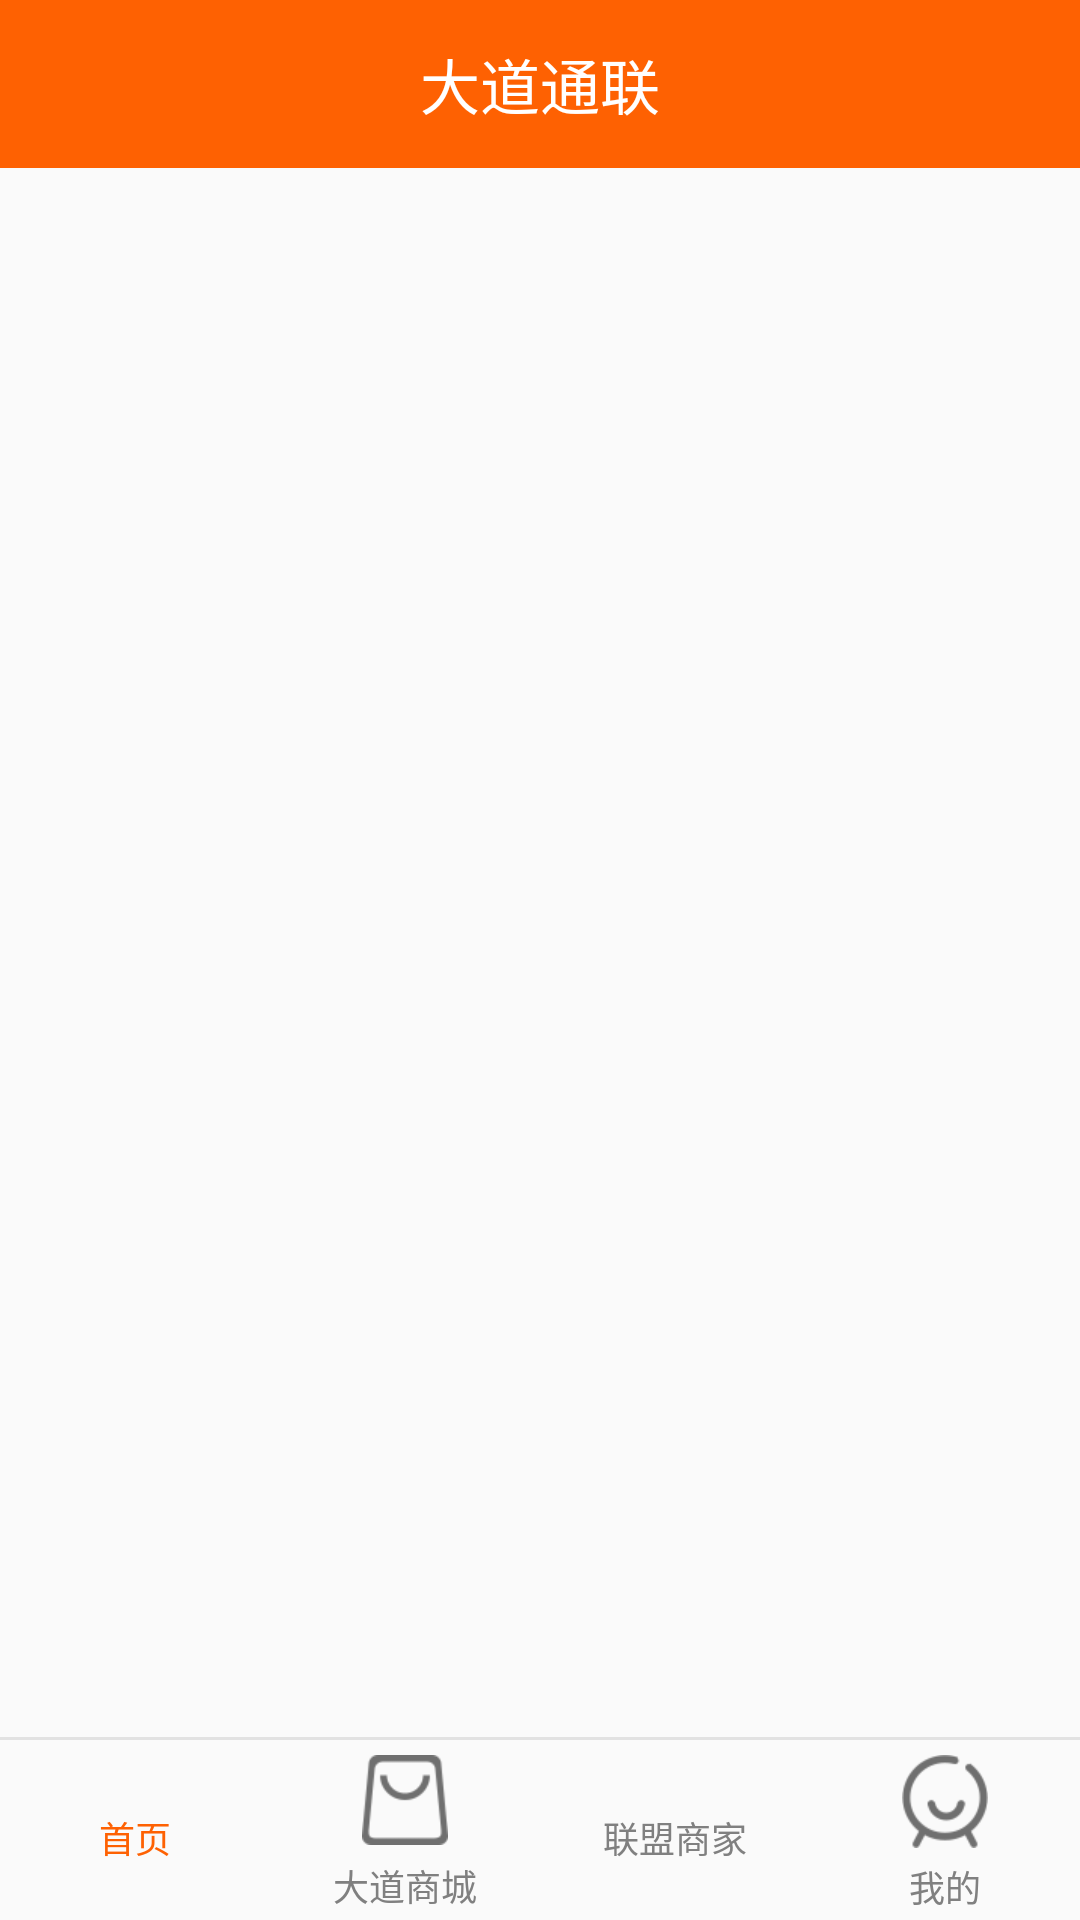

Reconstruct the res/layout file that produces this screen, plus the resources it refers to.
<!-- AndroidManifest.xml: application theme AppTheme -->
<!-- res/layout/main.xml -->
<?xml version="1.0" encoding="utf-8"?>
<LinearLayout   xmlns:android="http://schemas.android.com/apk/res/android"
	android:layout_width="match_parent"
    android:layout_height="match_parent"
    android:gravity="center_horizontal"
	android:orientation="vertical">
	<include
		layout="@layout/title_top"/>

      <FrameLayout
        android:id="@+id/container"
        android:layout_width="match_parent"
        android:layout_height="0dp"
		android:layout_weight="1" />

	<TextView
		android:layout_width="match_parent"
		android:layout_height="1dp"
		android:background="@color/line" />
	<RadioGroup
		android:id="@+id/rg_main_bar"
		android:layout_width="match_parent"
		android:layout_height="60dp"
		android:layout_alignParentBottom="true"
		android:orientation="horizontal"
		android:paddingTop="5dp">
		<RadioButton
			android:id="@+id/main_tab_more"
			android:layout_width="0dp"
			android:layout_weight="1"
			android:layout_height="match_parent"
			android:button="@null"
			android:drawableTop="@drawable/bg_radiobtn1"
			android:gravity="center"
			android:text="首页"
			android:checked="true"
			android:textSize="12sp"
			android:drawablePadding="2dp"
			android:textColor="@color/color_radiobutton" />


		<RadioButton
			android:id="@+id/main_tab_works"
			android:layout_width="0dp"
			android:layout_weight="1"
			android:layout_height="match_parent"
			android:button="@null"
			android:gravity="center"
			android:drawableTop="@drawable/bg_radiobtn2"
			android:text="大道商城"
			android:textSize="12sp"
			android:drawablePadding="2dp"
			android:textColor="@color/color_radiobutton" />

		<RadioButton
			android:id="@+id/main_tab_generate"
			android:layout_width="0dp"
			android:layout_weight="1"
			android:layout_height="match_parent"
			android:button="@null"
			android:gravity="center"
			android:drawableTop="@drawable/bg_radiobtn5"
			android:text="联盟商家"
			android:textSize="12sp"
			android:drawablePadding="2dp"
			android:textColor="@color/color_radiobutton" />

		<RadioButton
			android:id="@+id/main_tab_chat"
			android:layout_width="0dp"
			android:layout_weight="1"
			android:layout_height="match_parent"
			android:button="@null"
			android:gravity="center"
			android:drawableTop="@drawable/bg_radiobtn3"
			android:text="我的"
			android:textSize="12sp"
			android:drawablePadding="2dp"
			android:textColor="@color/color_radiobutton" />

	</RadioGroup>

</LinearLayout>
<!-- res/layout/title_top.xml (included above) -->
<?xml version="1.0" encoding="utf-8"?>
<RelativeLayout xmlns:android="http://schemas.android.com/apk/res/android"
    android:layout_width="match_parent"
    android:layout_height="56dip"
    android:background="@color/orange_text" >

    

    <LinearLayout
        android:id="@+id/title_left_ll"
        android:layout_width="wrap_content"
        android:layout_height="match_parent"
        android:layout_alignParentLeft="true"
        android:layout_centerVertical="true"
        android:paddingLeft="10dp"
        android:onClick="back">

        <ImageView
            android:id="@+id/title_left"
            android:layout_width="wrap_content"
            android:layout_height="wrap_content"
            android:layout_gravity="center_vertical"
            />
    </LinearLayout>



    <TextView
        android:id="@+id/title_top"
        android:layout_width="wrap_content"
        android:layout_height="wrap_content"
        android:layout_centerInParent="true"
        android:textColor="@color/white"
        android:lines="1"
        android:maxEms="17"
        android:text="@string/app_name"
        android:layout_marginRight="40dp"
        android:layout_marginLeft="40dp"
        android:textSize="20sp" />

    <LinearLayout
        android:id="@+id/title_right_ll"
        android:layout_width="wrap_content"
        android:layout_height="match_parent"
        android:layout_alignParentRight="true"
        android:layout_centerVertical="true"
        android:paddingRight="20dp">

        <ImageView
            android:id="@+id/title_right"
            android:layout_width="wrap_content"
            android:layout_height="wrap_content"
            android:layout_gravity="center_vertical" />
    </LinearLayout>
</RelativeLayout>
<!-- resources referenced by this layout -->
<resources>
  <color name="line">#33808080</color>
  <color name="orange_text">#fe6102</color>
  <color name="white">#ffffff</color>
  <!-- drawable bg_radiobtn2 (drawable) -->
  <?xml version="1.0" encoding="utf-8"?>
  <selector xmlns:android="http://schemas.android.com/apk/res/android"> 
      <item 
      android:state_checked="false" 
      android:drawable="@drawable/mainnav_icon08" />
      <item 
      android:state_checked="true" 
      android:drawable="@drawable/mainnav_icon08_on" />
  </selector>
  <!-- drawable bg_radiobtn3 (drawable) -->
  <?xml version="1.0" encoding="utf-8"?>
   
  <selector xmlns:android="http://schemas.android.com/apk/res/android"> 
      <item 
      android:state_checked="false" 
      android:drawable="@drawable/mainnav_icon07" />
      <item 
      android:state_checked="true" 
      android:drawable="@drawable/mainnav_icon07_on" />
  </selector>
  <string name="app_name">大道通联</string>
  <style name="AppTheme" parent="Theme.AppCompat.Light.DarkActionBar">
          
          <item name="colorPrimary">@color/colorPrimary</item>
          <item name="colorPrimaryDark">@color/colorPrimaryDark</item>
          <item name="colorAccent">@color/colorAccent</item>
      </style>
  <!-- drawable mainnav_icon08: png bitmap (drawable-hdpi, 1616 bytes) -->
  <!-- drawable mainnav_icon08_on: png bitmap (drawable-hdpi, 1630 bytes) -->
  <!-- drawable mainnav_icon07: png bitmap (drawable-hdpi, 2021 bytes) -->
  <!-- drawable mainnav_icon07_on: png bitmap (drawable-hdpi, 2051 bytes) -->
  <color name="colorPrimary">#3F51B5</color>
  <color name="colorPrimaryDark">#303F9F</color>
  <color name="colorAccent">#FF4081</color>
</resources>
